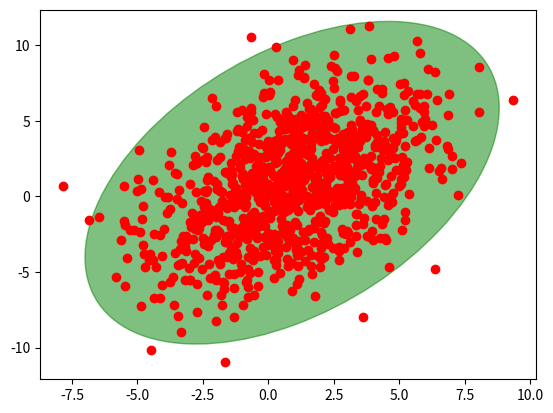

This figure's Python source:
#From:
#https://github.com/joferkington/oost_paper_code/blob/master/error_ellipse.py
#Copyright (c) 2012 Free Software Foundation
#
#Permission is hereby granted, free of charge, to any person obtaining a copy of
#this software and associated documentation files (the "Software"), to deal in
#the Software without restriction, including without limitation the rights to
#use, copy, modify, merge, publish, distribute, sublicense, and/or sell copies
#of the Software, and to permit persons to whom the Software is furnished to do
#so, subject to the following conditions:
#
#The above copyright notice and this permission notice shall be included in all
#copies or substantial portions of the Software.
#
#THE SOFTWARE IS PROVIDED "AS IS", WITHOUT WARRANTY OF ANY KIND, EXPRESS OR
#IMPLIED, INCLUDING BUT NOT LIMITED TO THE WARRANTIES OF MERCHANTABILITY,
#FITNESS FOR A PARTICULAR PURPOSE AND NONINFRINGEMENT. IN NO EVENT SHALL THE
#AUTHORS OR COPYRIGHT HOLDERS BE LIABLE FOR ANY CLAIM, DAMAGES OR OTHER
#LIABILITY, WHETHER IN AN ACTION OF CONTRACT, TORT OR OTHERWISE, ARISING FROM,
#OUT OF OR IN CONNECTION WITH THE SOFTWARE OR THE USE OR OTHER DEALINGS IN THE
#SOFTWARE.

import numpy as np

import matplotlib.pyplot as plt
from matplotlib.patches import Ellipse

def plot_point_cov(points, nstd=2, ax=None, **kwargs):
    """
    Plots an `nstd` sigma ellipse based on the mean and covariance of a point
    "cloud" (points, an Nx2 array).
    Parameters
    ----------
        points : An Nx2 array of the data points.
        nstd : The radius of the ellipse in numbers of standard deviations.
            Defaults to 2 standard deviations.
        ax : The axis that the ellipse will be plotted on. Defaults to the 
            current axis.
        Additional keyword arguments are pass on to the ellipse patch.
    Returns
    -------
        A matplotlib ellipse artist
    """
    pos = points.mean(axis=0)
    cov = np.cov(points, rowvar=False)
    return plot_cov_ellipse(cov, pos, nstd, ax, **kwargs)

def plot_cov_ellipse(cov, pos, nstd=2, ax=None, **kwargs):
    """
    Plots an `nstd` sigma error ellipse based on the specified covariance
    matrix (`cov`). Additional keyword arguments are passed on to the 
    ellipse patch artist.
    Parameters
    ----------
        cov : The 2x2 covariance matrix to base the ellipse on
        pos : The location of the center of the ellipse. Expects a 2-element
            sequence of [x0, y0].
        nstd : The radius of the ellipse in numbers of standard deviations.
            Defaults to 2 standard deviations.
        ax : The axis that the ellipse will be plotted on. Defaults to the 
            current axis.
        Additional keyword arguments are pass on to the ellipse patch.
    Returns
    -------
        A matplotlib ellipse artist
    """
    def eigsorted(cov):
        vals, vecs = np.linalg.eigh(cov)
        order = vals.argsort()[::-1]
        return vals[order], vecs[:,order]

    if ax is None:
        ax = plt.gca()

    vals, vecs = eigsorted(cov)
    theta = np.degrees(np.arctan2(*vecs[:,0][::-1]))

    # Width and height are "full" widths, not radius
    width, height = 2 * nstd * np.sqrt(vals)
    ellip = Ellipse(xy=pos, width=width, height=height, angle=theta, **kwargs)

    ax.add_artist(ellip)
    return ellip

if __name__ == '__main__':
    #-- Example usage -----------------------
    # Generate some random, correlated data
    points = np.random.multivariate_normal(
            mean=(1,1), cov=[[0.4, 9],[9, 10]], size=1000
            )
    # Plot the raw points...
    x, y = points.T
    plt.plot(x, y, 'ro')

    # Plot a transparent 3 standard deviation covariance ellipse
    plot_point_cov(points, nstd=3, alpha=0.5, color='green')

    plt.show()
    plt.savefig("error_ellipse.png")
